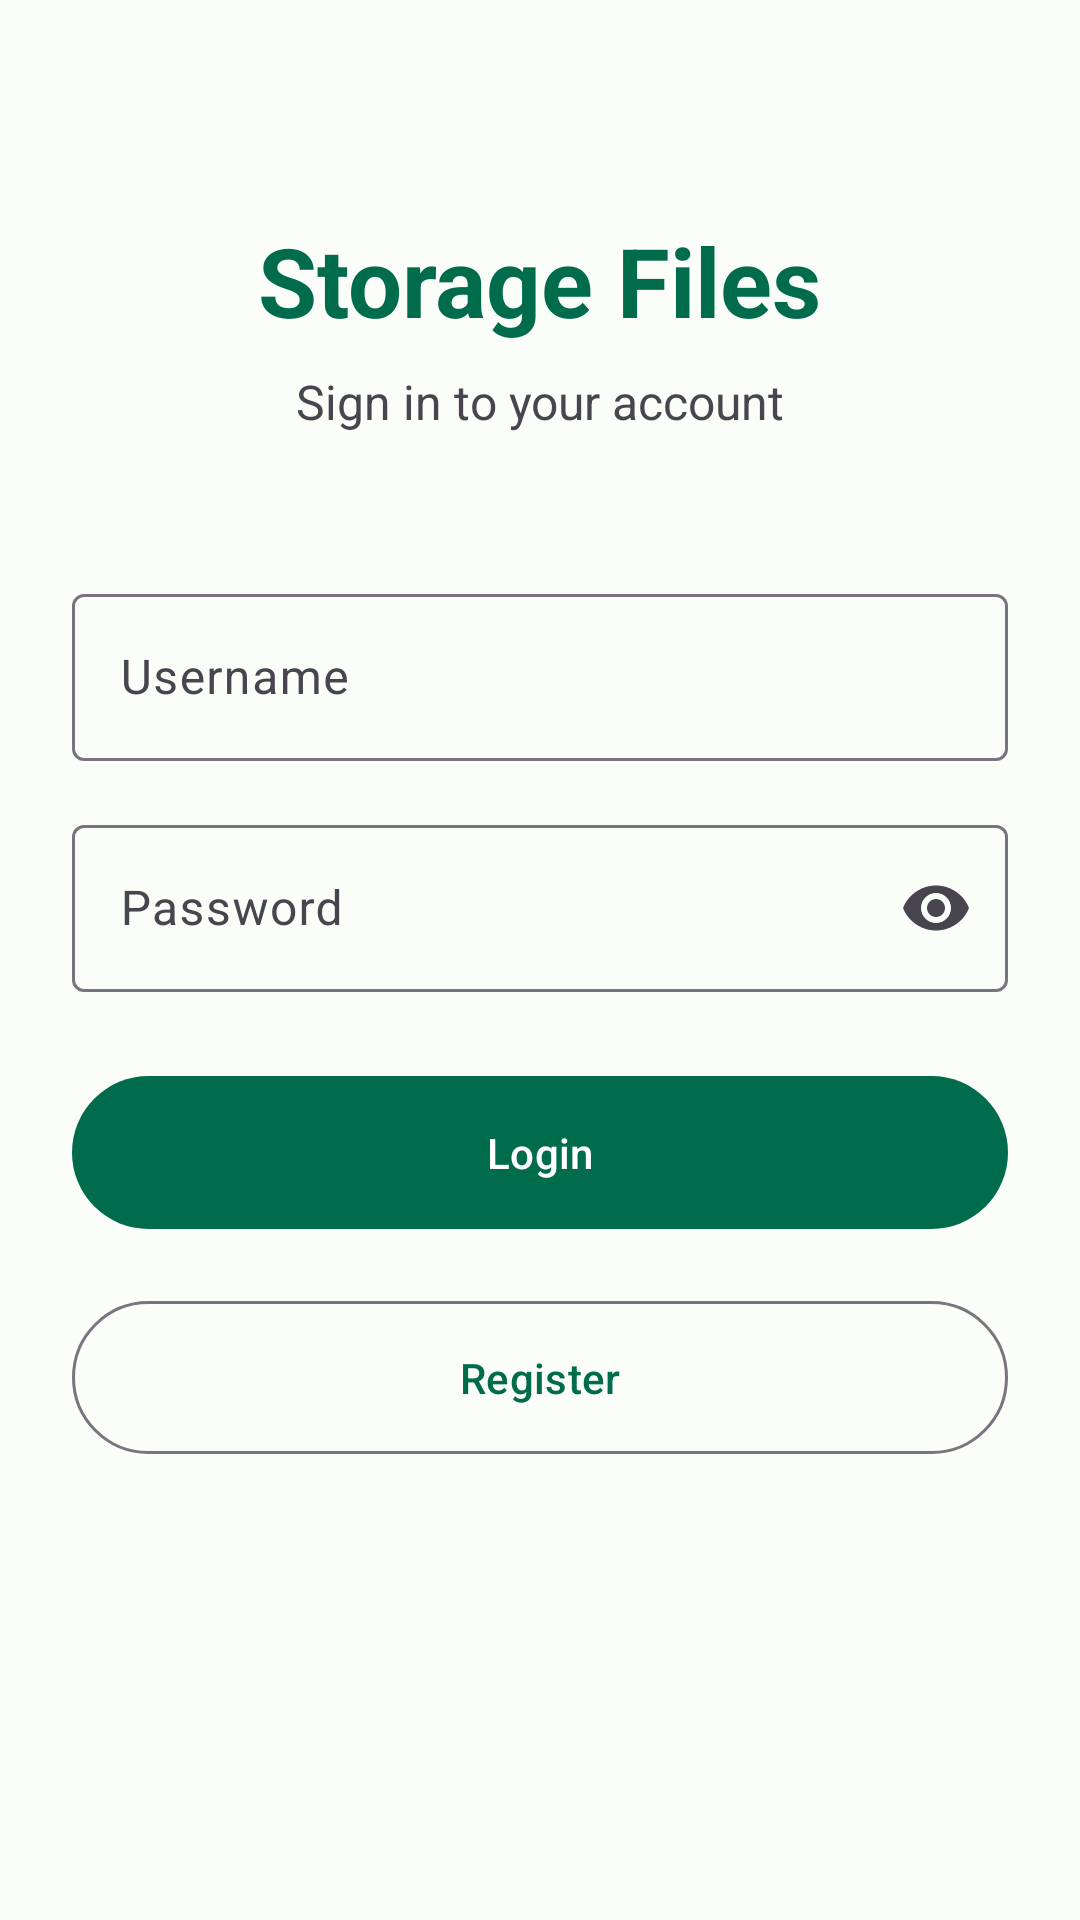

This screen was rendered from an Android layout file. Write that file and the resources it references.
<!-- AndroidManifest.xml: activity theme Theme.StorageFiles.NoActionBar -->
<!-- res/layout/activity_login.xml -->
<?xml version="1.0" encoding="utf-8"?>
<androidx.constraintlayout.widget.ConstraintLayout xmlns:android="http://schemas.android.com/apk/res/android"
    xmlns:app="http://schemas.android.com/apk/res-auto"
    android:layout_width="match_parent"
    android:layout_height="match_parent"
    android:padding="24dp">

    <TextView
        android:id="@+id/appTitle"
        android:layout_width="wrap_content"
        android:layout_height="wrap_content"
        android:text="@string/app_name"
        android:textSize="32sp"
        android:textStyle="bold"
        android:textColor="?attr/colorPrimary"
        app:layout_constraintTop_toTopOf="parent"
        app:layout_constraintStart_toStartOf="parent"
        app:layout_constraintEnd_toEndOf="parent"
        android:layout_marginTop="48dp" />

    <TextView
        android:id="@+id/loginSubtitle"
        android:layout_width="wrap_content"
        android:layout_height="wrap_content"
        android:text="@string/login_subtitle"
        android:textSize="16sp"
        app:layout_constraintTop_toBottomOf="@id/appTitle"
        app:layout_constraintStart_toStartOf="parent"
        app:layout_constraintEnd_toEndOf="parent"
        android:layout_marginTop="8dp" />

    <com.google.android.material.textfield.TextInputLayout
        android:id="@+id/usernameLayout"
        android:layout_width="0dp"
        android:layout_height="wrap_content"
        android:hint="@string/username"
        style="@style/Widget.Material3.TextInputLayout.OutlinedBox"
        app:layout_constraintTop_toBottomOf="@id/loginSubtitle"
        app:layout_constraintStart_toStartOf="parent"
        app:layout_constraintEnd_toEndOf="parent"
        android:layout_marginTop="48dp">

        <com.google.android.material.textfield.TextInputEditText
            android:id="@+id/usernameInput"
            android:layout_width="match_parent"
            android:layout_height="wrap_content"
            android:inputType="text"
            android:maxLines="1" />
    </com.google.android.material.textfield.TextInputLayout>

    <com.google.android.material.textfield.TextInputLayout
        android:id="@+id/passwordLayout"
        android:layout_width="0dp"
        android:layout_height="wrap_content"
        android:hint="@string/password"
        style="@style/Widget.Material3.TextInputLayout.OutlinedBox"
        app:endIconMode="password_toggle"
        app:layout_constraintTop_toBottomOf="@id/usernameLayout"
        app:layout_constraintStart_toStartOf="parent"
        app:layout_constraintEnd_toEndOf="parent"
        android:layout_marginTop="16dp">

        <com.google.android.material.textfield.TextInputEditText
            android:id="@+id/passwordInput"
            android:layout_width="match_parent"
            android:layout_height="wrap_content"
            android:inputType="textPassword"
            android:maxLines="1" />
    </com.google.android.material.textfield.TextInputLayout>

    <com.google.android.material.button.MaterialButton
        android:id="@+id/loginButton"
        android:layout_width="0dp"
        android:layout_height="wrap_content"
        android:text="@string/login"
        android:padding="16dp"
        app:layout_constraintTop_toBottomOf="@id/passwordLayout"
        app:layout_constraintStart_toStartOf="parent"
        app:layout_constraintEnd_toEndOf="parent"
        android:layout_marginTop="24dp" />

    <com.google.android.material.button.MaterialButton
        android:id="@+id/registerButton"
        android:layout_width="0dp"
        android:layout_height="wrap_content"
        android:text="@string/register"
        style="@style/Widget.Material3.Button.OutlinedButton"
        android:padding="16dp"
        app:layout_constraintTop_toBottomOf="@id/loginButton"
        app:layout_constraintStart_toStartOf="parent"
        app:layout_constraintEnd_toEndOf="parent"
        android:layout_marginTop="16dp" />

</androidx.constraintlayout.widget.ConstraintLayout>
<!-- resources referenced by this layout -->
<resources>
  <string name="app_name">Storage Files</string>
  <string name="login">Login</string>
  <string name="login_subtitle">Sign in to your account</string>
  <string name="password">Password</string>
  <string name="register">Register</string>
  <string name="username">Username</string>
  <style name="Theme.StorageFiles.NoActionBar" parent="Theme.StorageFiles">
          <item name="windowActionBar">false</item>
          <item name="windowNoTitle">true</item>
      </style>
  <style name="Theme.StorageFiles" parent="Base.Theme.StorageFiles">
          <item name="android:statusBarColor">@color/md_theme_light_primary</item>
      </style>
  <style name="Base.Theme.StorageFiles" parent="Theme.Material3.Light">
          <item name="colorPrimary">@color/md_theme_light_primary</item>
          <item name="colorOnPrimary">@color/md_theme_light_onPrimary</item>
          <item name="colorPrimaryContainer">@color/md_theme_light_primaryContainer</item>
          <item name="colorSecondary">@color/md_theme_light_secondary</item>
          <item name="colorOnSecondary">@color/md_theme_light_onSecondary</item>
          <item name="android:colorBackground">@color/md_theme_light_background</item>
          <item name="colorSurface">@color/md_theme_light_surface</item>
          <item name="colorError">@color/md_theme_light_error</item>
      </style>
  <color name="md_theme_light_primary">#006C4C</color>
  <color name="md_theme_light_onPrimary">#FFFFFF</color>
  <color name="md_theme_light_primaryContainer">#89F8C7</color>
  <color name="md_theme_light_secondary">#4D6357</color>
  <color name="md_theme_light_onSecondary">#FFFFFF</color>
  <color name="md_theme_light_background">#FBFDF9</color>
  <color name="md_theme_light_surface">#FBFDF9</color>
  <color name="md_theme_light_error">#BA1A1A</color>
</resources>
